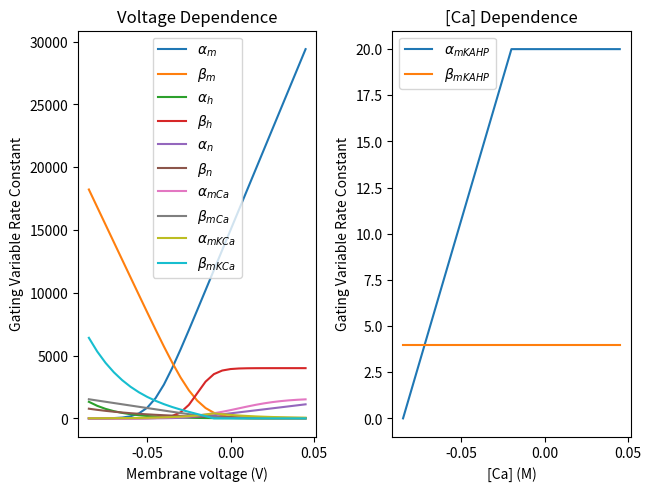

The script that saved this image:
import random as r
import numpy as np
import matplotlib.pyplot as plt
import math as math


### rate constants for gating variables ###
def alphaM(Vs):
    return (320*10**3*(Vs+0.0469)) / (1-math.exp(-250*(Vs+0.0469)))
def betaM(Vs):
    return (280*10**3*(Vs+0.0199)) / (math.exp(200*(Vs+0.0199))-1)

def alphaH(Vs):
    return 128*math.exp(-(Vs+0.043)/0.018)
def betaH(Vs):
    return 4000/(1+math.exp(-200*(Vs+0.020)))

def alphaN(Vs):
    return (16e3*(Vs+0.0249))/(1-math.exp(-200*(Vs + 0.0249)))
def betaN(Vs):
    return 250*math.exp(-25*(Vs+0.040))

def alphaMCa(Vd):
    return 1600/(1+math.exp(-72*(Vd-0.005)))
def betaMCa(Vd):
    return (2e4*(Vd+0.0089)) / (math.exp(200*(Vd+0.0089))-1)

def alphaMKCa(Vd):
    if Vd > -0.010:
        return 2000*math.exp(-(Vd+0.0535)/0.027)
    else:
        return math.exp((Vd+0.05)/0.011-(Vd+0.0535)/0.027) / 0.018975
def betaMKCa(Vd):
    if Vd > -0.010:
        return 0
    else:
        return 2000*math.exp(-(Vd+0.0535)/0.027) - alphaMKCa(Vd)

def alphaMKAHP(i):
    return min([20, 20000*Ca[i]])
betaMKAHP = 4

V = np.arange(-85, 50, 5) * 10**-3
Ca = np.linspace(0, 2, len(V)) * 10**-3


alpham = np.zeros(len(V))
betam = np.zeros(len(V))
alphah = np.zeros(len(V))
betah = np.zeros(len(V))
alphan = np.zeros(len(V))
betan = np.zeros(len(V))
alphamca = np.zeros(len(V))
betamca = np.zeros(len(V))
alphamkca = np.zeros(len(V))
betamkca = np.zeros(len(V))
alphamkahp = np.zeros(len(V))
betamkahp = np.zeros(len(V))

for i in range(len(V)):
    v = V[i]
    alpham[i] = alphaM(v)
    betam[i] = betaM(v)
    alphah[i] = alphaH(v)
    betah[i] = betaH(v)
    alphan[i] = alphaN(v)
    betan[i] = betaN(v)
    alphamca[i] = alphaMCa(v)
    betamca[i] = betaMCa(v)
    alphamkca[i] = alphaMKCa(v)
    betamkca[i] = betaMKCa(v)
    alphamkahp[i] = alphaMKAHP(i)
    betamkahp[i] = betaMKAHP

plt.figure(layout = 'constrained')
plt.subplot(121)
plt.title("Voltage Dependence")
plt.xlabel("Membrane voltage (V)")
plt.ylabel("Gating Variable Rate Constant")
plt.plot(V, alpham, label = r'$\alpha_{m}$')
plt.plot(V, betam, label = r'$\beta_{m}$')
plt.plot(V, alphah, label = r'$\alpha_{h}$')
plt.plot(V, betah, label = r'$\beta_{h}$')
plt.plot(V, alphan, label = r'$\alpha_{n}$')
plt.plot(V, betan, label = r'$\beta_{n}$')
plt.plot(V, alphamca, label = r'$\alpha_{mCa}$')
plt.plot(V, betamca, label = r'$\beta_{mCa}$')
plt.plot(V, alphamkca, label = r'$\alpha_{mKCa}$')
plt.plot(V, betamkca, label = r'$\beta_{mKCa}$')
plt.legend()

plt.subplot(122)
plt.title("[Ca] Dependence")
plt.xlabel("[Ca] (M)")
plt.ylabel("Gating Variable Rate Constant")
plt.plot(V, alphamkahp, label = r'$\alpha_{mKAHP}$')
plt.plot(V, betamkahp, label = r'$\beta_{mKAHP}$')
plt.legend()
plt.show()

